Image classification data set "data" (rishireddy1122/waste-classification on GitHub). Class labels (6): cardboard, glass, litter, metal, paper, plastic.

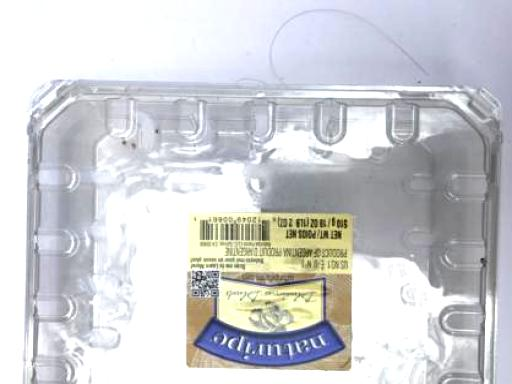
Label: plastic

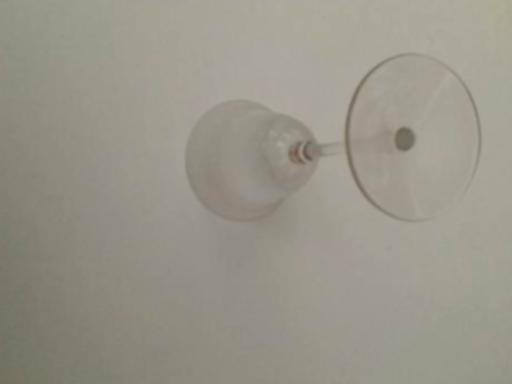
Label: glass

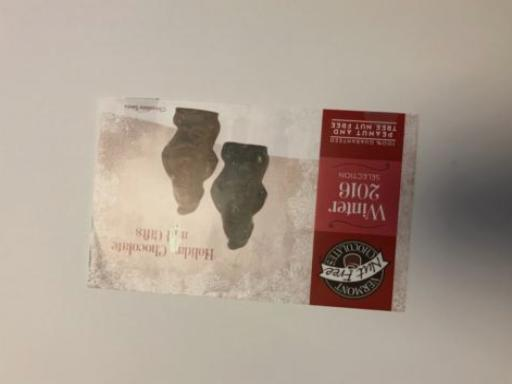
Label: paper

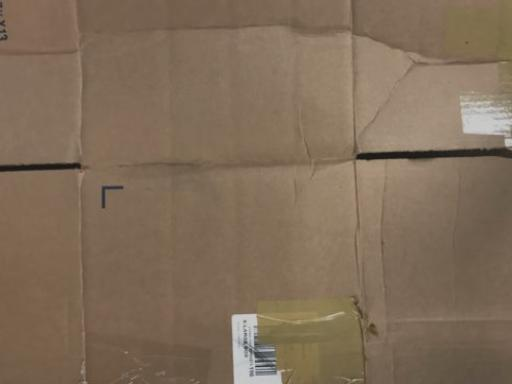
Label: cardboard

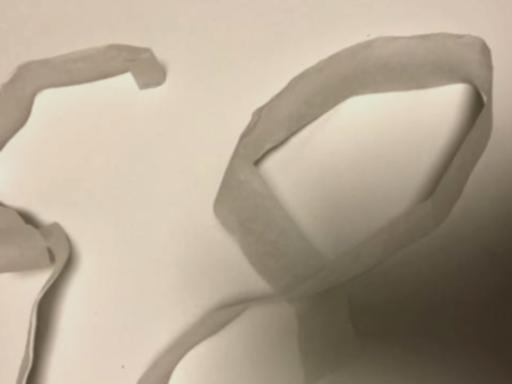
Label: litter

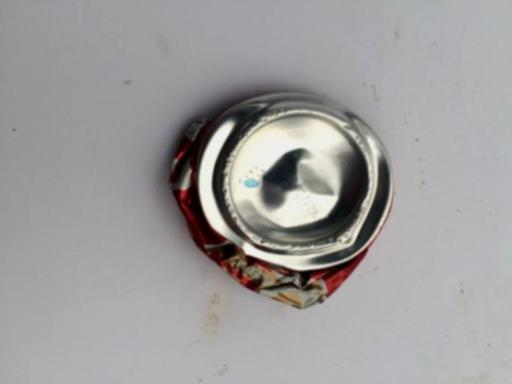
Label: metal
